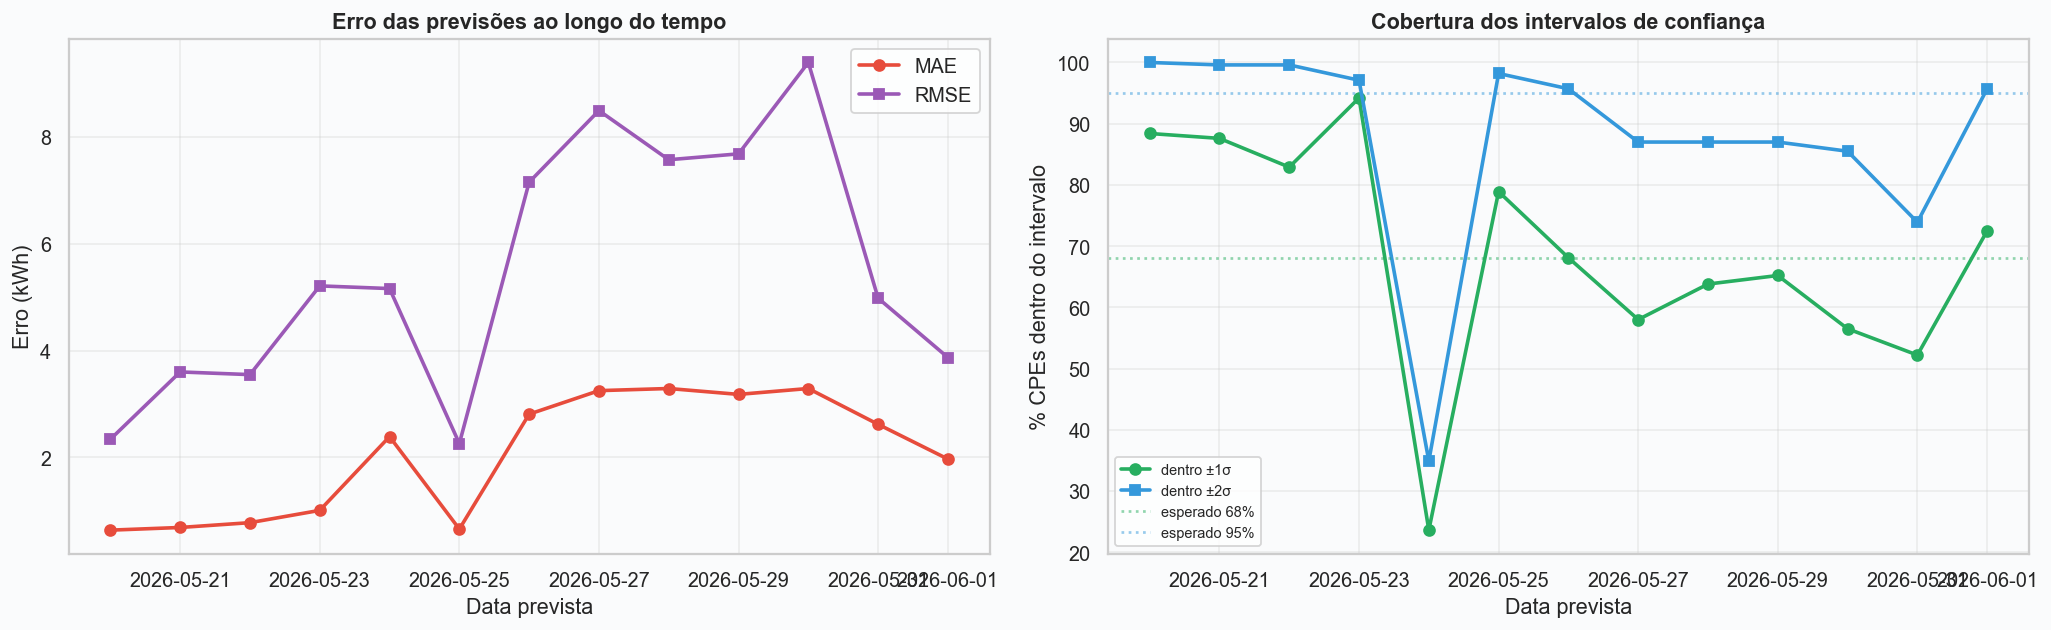

Values plotted in this chart, from the file beside it:
data, tipo_dia, n_cpes, MAE, MAPE, RMSE, pct_em_1sigma, pct_em_2sigma
2026-05-20, dia_util, 275, 0.64, 12.1, 2.34, 88.4, 100.0
2026-05-21, dia_util, 275, 0.69, 13.0, 3.6, 87.6, 99.6
2026-05-22, dia_util, 275, 0.78, 14.4, 3.55, 82.9, 99.6
2026-05-23, fim_semana, 275, 1.01, 23.5, 5.21, 94.2, 97.1
2026-05-24, fim_semana, 275, 2.39, 40.1, 5.16, 23.6, 34.9
2026-05-25, dia_util, 275, 0.66, 12.3, 2.26, 78.9, 98.2
2026-05-26, dia_util, 69, 2.81, 16.1, 7.15, 68.1, 95.7
2026-05-27, dia_util, 69, 3.25, 18.1, 8.49, 58.0, 87.0
2026-05-28, dia_util, 69, 3.29, 18.5, 7.57, 63.8, 87.0
2026-05-29, dia_util, 69, 3.18, 18.0, 7.68, 65.2, 87.0
2026-05-30, fim_semana, 69, 3.29, 25.6, 9.39, 56.5, 85.5
2026-05-31, fim_semana, 69, 2.62, 25.8, 4.98, 52.2, 73.9
2026-06-01, dia_util, 69, 1.97, 11.8, 3.87, 72.5, 95.7
